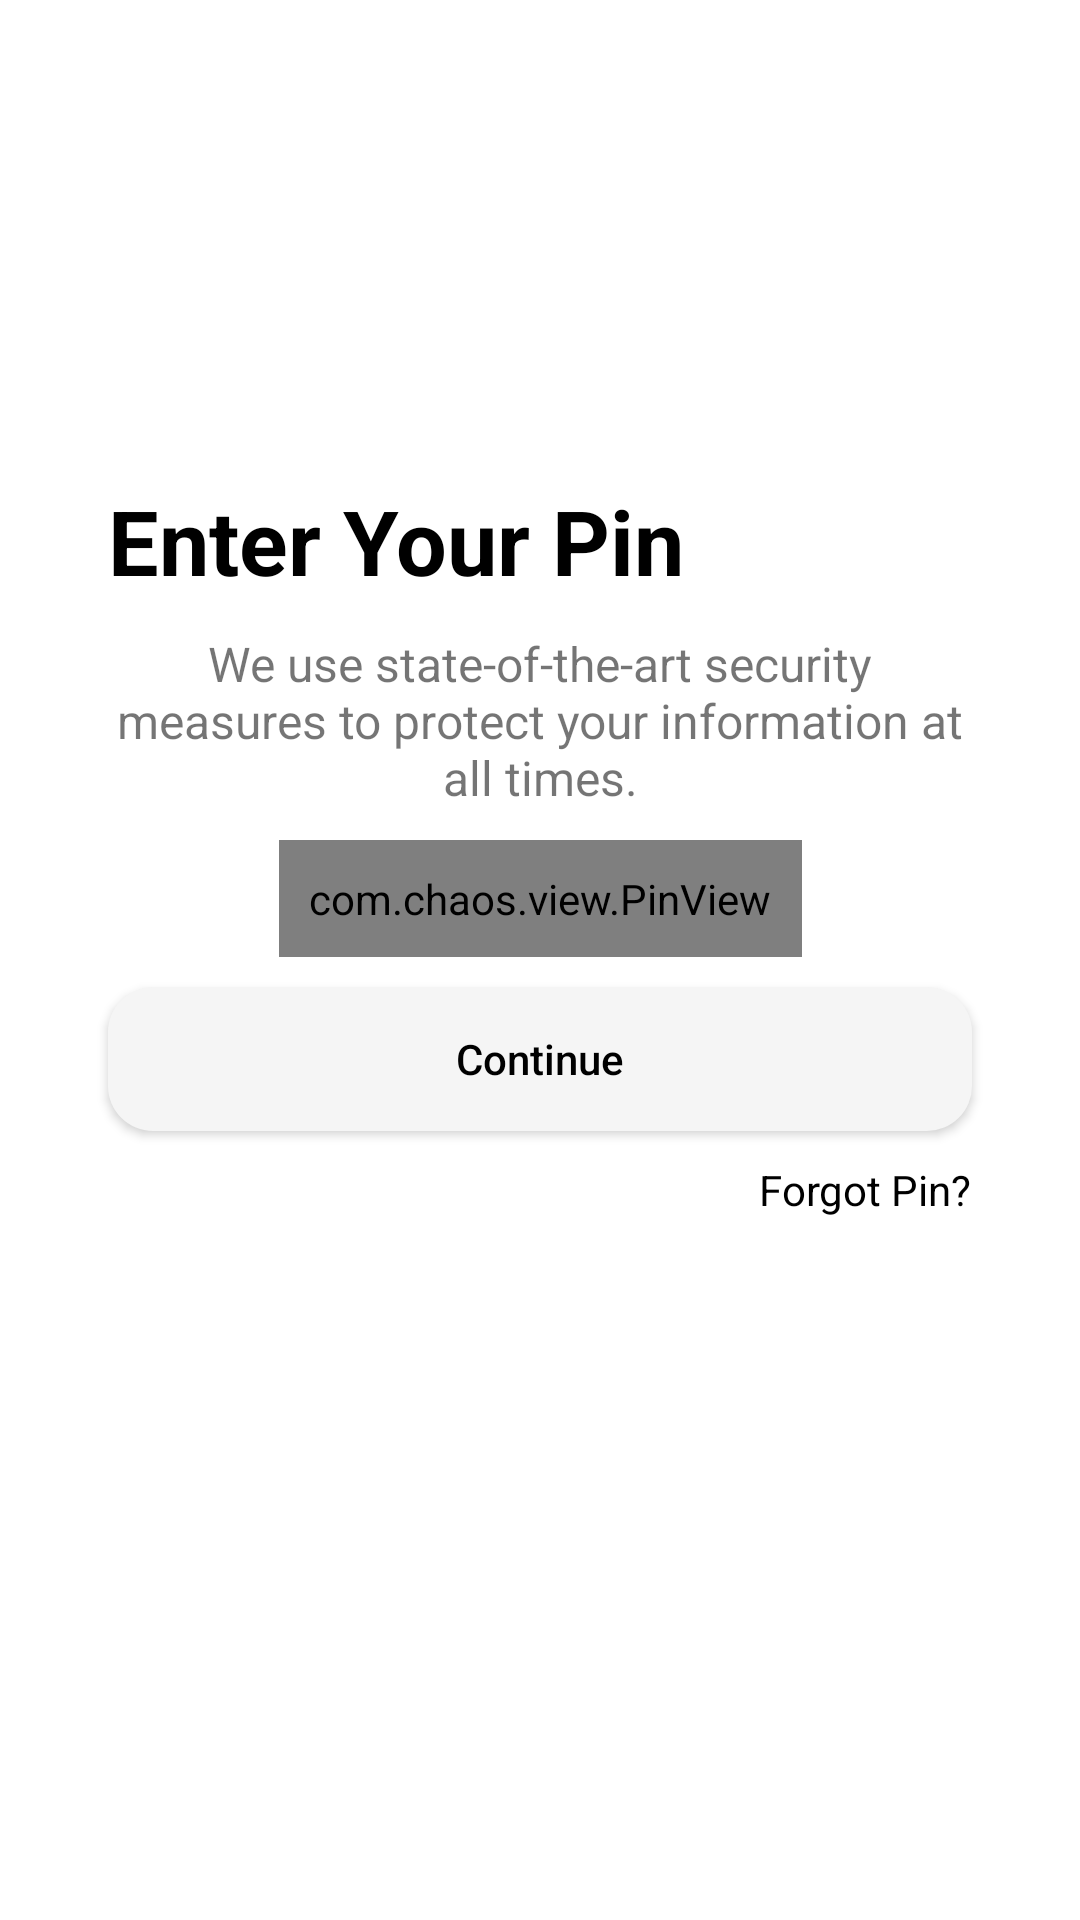

Here is an Android app screen rendered from its layout file. Give the layout XML and the strings, colors and styles it references.
<!-- AndroidManifest.xml: application theme Theme.Horfay -->
<!-- res/layout/activity_pin_screen.xml -->
<?xml version="1.0" encoding="utf-8"?>
<androidx.constraintlayout.widget.ConstraintLayout xmlns:android="http://schemas.android.com/apk/res/android"
    xmlns:app="http://schemas.android.com/apk/res-auto"
    xmlns:tools="http://schemas.android.com/tools"
    android:layout_width="match_parent"
    android:layout_height="match_parent"
    tools:context=".ui.PinScreen">

    <com.google.android.material.appbar.AppBarLayout
        android:id="@+id/appbar"
        android:layout_width="match_parent"
        android:layout_height="wrap_content"
        android:background="@color/transparent"
        app:elevation="0dp"
        app:layout_constraintEnd_toEndOf="parent"
        app:layout_constraintStart_toStartOf="parent"
        app:layout_constraintTop_toTopOf="parent">

        <com.google.android.material.appbar.MaterialToolbar
            android:layout_width="match_parent"
            android:layout_height="56dp">

            <ImageView
                android:id="@+id/back_button"
                android:layout_width="wrap_content"
                android:layout_height="wrap_content"
                android:src="@drawable/back_press_icon" />
        </com.google.android.material.appbar.MaterialToolbar>


    </com.google.android.material.appbar.AppBarLayout>

    <androidx.constraintlayout.widget.Guideline
        android:id="@+id/guideline_start"
        android:layout_width="wrap_content"
        android:layout_height="wrap_content"
        android:orientation="vertical"
        app:layout_constraintGuide_percent="0.10" />

    <androidx.constraintlayout.widget.Guideline
        android:id="@+id/guideline_end"
        android:layout_width="wrap_content"
        android:layout_height="wrap_content"
        android:orientation="vertical"
        app:layout_constraintGuide_percent="0.90" />

    <androidx.constraintlayout.widget.Guideline
        android:id="@+id/guideline_top"
        android:layout_width="wrap_content"
        android:layout_height="wrap_content"
        android:orientation="horizontal"
        app:layout_constraintGuide_percent="0.25" />

    <androidx.constraintlayout.widget.Guideline
        android:id="@+id/guideline_bottom"
        android:layout_width="wrap_content"
        android:layout_height="wrap_content"
        android:orientation="horizontal"
        app:layout_constraintGuide_percent="0.90" />

    <TextView
        android:id="@+id/dum1"
        android:layout_width="0dp"
        android:layout_height="wrap_content"
        android:text="Enter Your Pin"
        android:textColor="@color/black"
        android:textSize="30sp"
        android:textStyle="bold"
        app:layout_constraintEnd_toEndOf="@id/guideline_end"
        app:layout_constraintStart_toStartOf="@id/guideline_start"
        app:layout_constraintTop_toBottomOf="@id/guideline_top" />

    <Space
        android:id="@+id/space_10"
        android:layout_width="0dp"
        android:layout_height="@dimen/dp10"
        app:layout_constraintEnd_toEndOf="@id/guideline_end"
        app:layout_constraintStart_toStartOf="@id/guideline_start"
        app:layout_constraintTop_toBottomOf="@id/dum1" />

    <TextView
        android:id="@+id/dum21"
        android:layout_width="0dp"
        android:layout_height="wrap_content"
        android:text="@string/pin_description"
        android:textAlignment="center"
        android:textSize="@dimen/sp16"
        app:layout_constraintEnd_toEndOf="@id/guideline_end"
        app:layout_constraintStart_toStartOf="@id/guideline_start"
        app:layout_constraintTop_toBottomOf="@+id/space_10" />

    <Space
        android:id="@+id/space_10_1"
        android:layout_width="0dp"
        android:layout_height="@dimen/dp10"
        app:layout_constraintEnd_toEndOf="@id/guideline_end"
        app:layout_constraintStart_toStartOf="@id/guideline_start"
        app:layout_constraintTop_toBottomOf="@id/dum21" />

    <com.chaos.view.PinView
        android:id="@+id/pass_pin"
        style="@style/PinWidget.PinView"
        android:layout_width="wrap_content"
        android:layout_height="wrap_content"
        android:inputType="number"
        android:itemBackground="@drawable/singin_back"
        android:padding="@dimen/dp10"
        android:textColor="@color/black"
        android:textColorHint="@color/gray"
        android:textSize="18sp"
        app:cursorColor="@color/gray"
        app:hideLineWhenFilled="true"
        app:itemCount="4"
        app:itemRadius="4dp"
        app:itemSpacing="@dimen/dp20"
        app:layout_constraintEnd_toEndOf="@id/guideline_end"
        app:layout_constraintStart_toStartOf="@id/guideline_start"
        app:layout_constraintTop_toBottomOf="@id/space_10_1"
        app:lineColor="@color/gray" />

    <Space
        android:id="@+id/space_10_2"
        android:layout_width="0dp"
        android:layout_height="@dimen/dp10"
        app:layout_constraintEnd_toEndOf="@id/guideline_end"
        app:layout_constraintStart_toStartOf="@id/guideline_start"
        app:layout_constraintTop_toBottomOf="@id/pass_pin" />

    <androidx.appcompat.widget.AppCompatButton
        android:id="@+id/button_continue_pin"
        android:layout_width="0dp"
        android:layout_height="wrap_content"
        android:background="@drawable/singin_back"
        android:text="@string/continue_text"
        android:textAllCaps="false"
        android:textColor="@color/black"
        app:layout_constraintEnd_toEndOf="@id/guideline_end"
        app:layout_constraintStart_toStartOf="@id/guideline_start"
        app:layout_constraintTop_toBottomOf="@id/space_10_2" />

    <Space
        android:id="@+id/space_10_3"
        android:layout_width="0dp"
        android:layout_height="@dimen/dp10"
        app:layout_constraintEnd_toEndOf="@id/guideline_end"
        app:layout_constraintStart_toStartOf="@id/guideline_start"
        app:layout_constraintTop_toBottomOf="@id/button_continue_pin" />

    <androidx.appcompat.widget.AppCompatTextView
        android:id="@+id/forgo_pin_text"
        android:layout_width="wrap_content"
        android:layout_height="wrap_content"
        android:text="Forgot Pin?"
        android:textAlignment="center"
        android:textColor="@color/black"
        app:layout_constraintEnd_toEndOf="@+id/button_continue_pin"
        app:layout_constraintTop_toBottomOf="@id/space_10_3" />


</androidx.constraintlayout.widget.ConstraintLayout>
<!-- resources referenced by this layout -->
<resources>
  <color name="black">#000000</color>
  <color name="gray">#808080</color>
  <color name="transparent">#00000000</color>
  <dimen name="dp10">10dp</dimen>
  <dimen name="dp20">20dp</dimen>
  <dimen name="sp16">16sp</dimen>
  <!-- drawable singin_back (drawable) -->
  <?xml version="1.0" encoding="utf-8"?>
  <shape android:shape="rectangle" xmlns:android="http://schemas.android.com/apk/res/android">
  
      <solid android:color="#F5F5F5"/>
      <corners
          android:bottomRightRadius="15dp"
          android:bottomLeftRadius="15dp"
          android:topLeftRadius="15dp"
          android:topRightRadius="15dp"/>
  
  </shape>
  <string name="continue_text">Continue</string>
  <string name="pin_description">We use state-of-the-art security measures to protect your information at all times.</string>
  <style name="Theme.Horfay" parent="Theme.MaterialComponents.DayNight.DarkActionBar">
          
          <item name="colorPrimary">@color/black</item>
          <item name="colorPrimaryVariant">@color/black</item>
          <item name="colorOnPrimary">@color/white</item>
          
          <item name="colorSecondary">@color/teal_200</item>
          <item name="colorSecondaryVariant">@color/teal_700</item>
          <item name="colorOnSecondary">@color/black</item>
          
          <item name="android:statusBarColor">?attr/colorPrimaryVariant</item>
          
          <item name="windowActionBar">false</item>
          <item name="windowNoTitle">true</item>
      </style>
  <color name="white">#FFFFFFFF</color>
  <color name="teal_200">#FF03DAC5</color>
  <color name="teal_700">#FF018786</color>
</resources>
